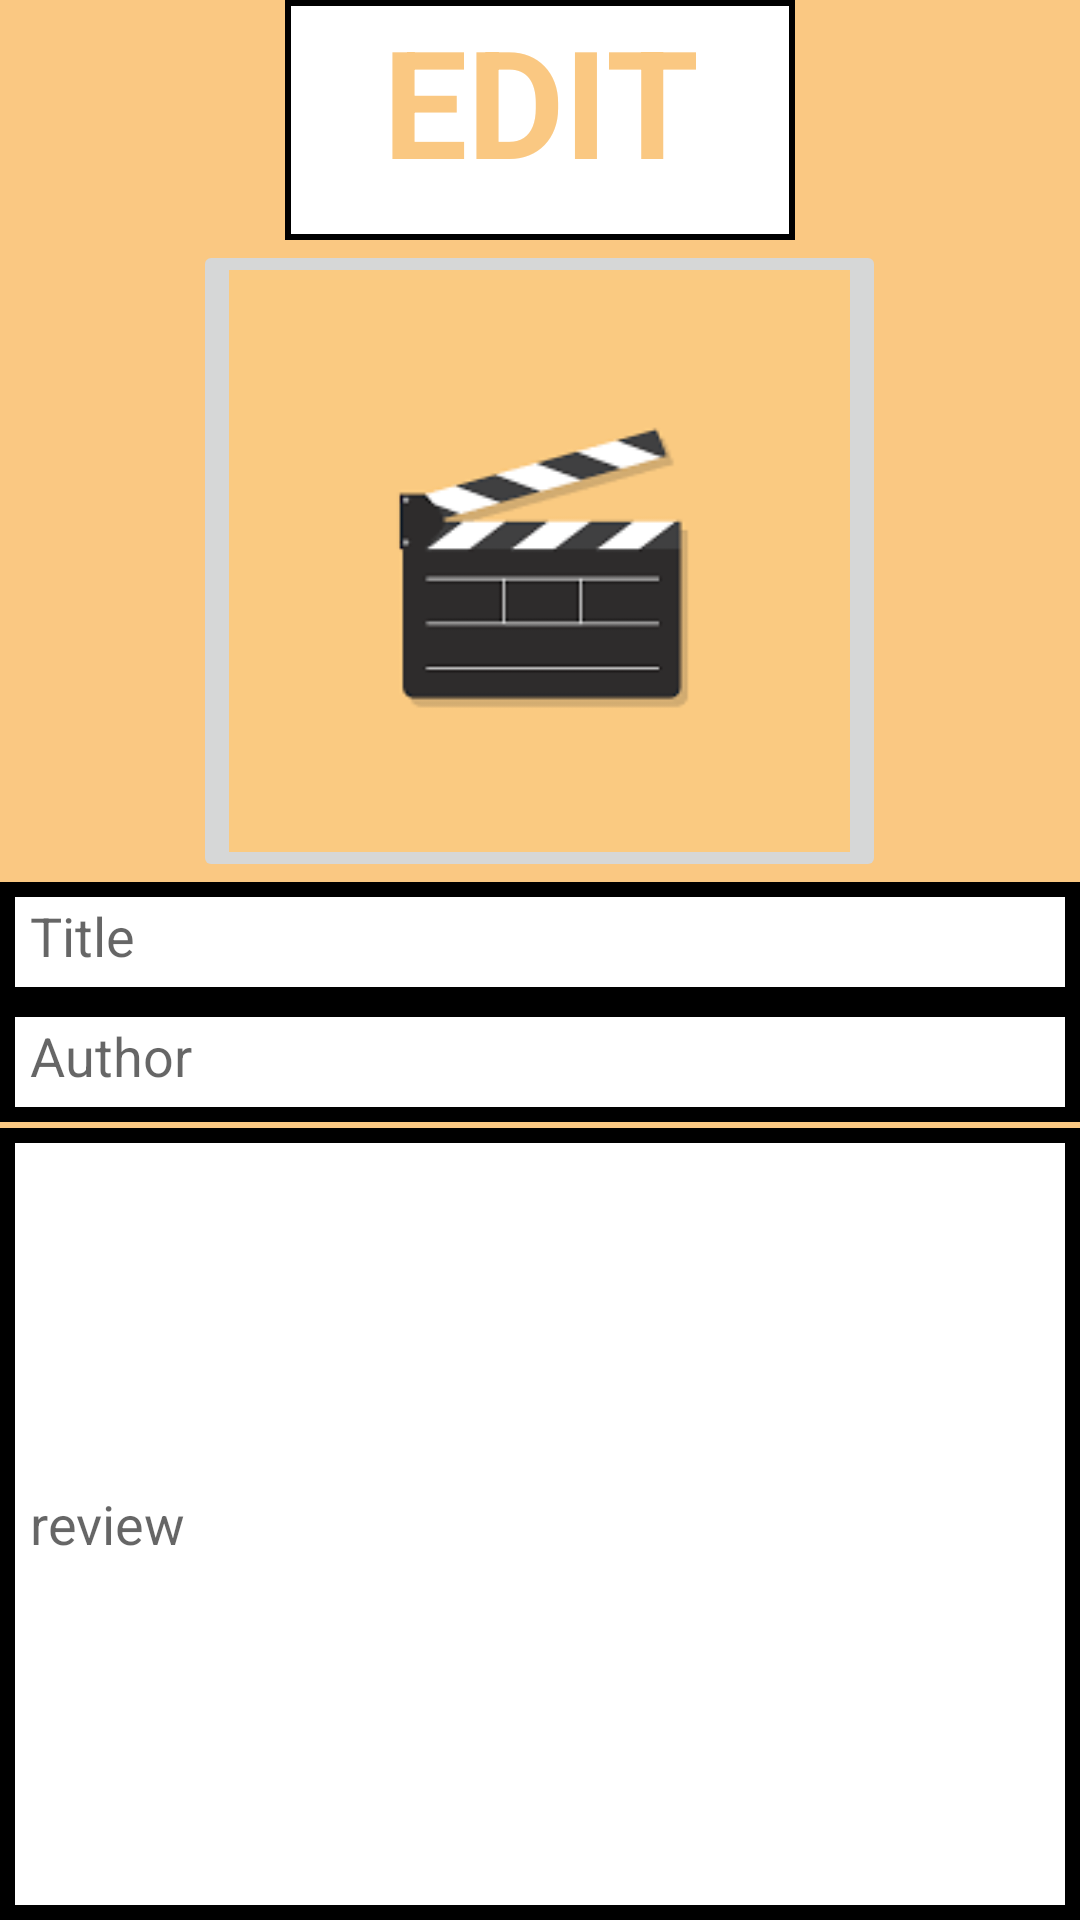

Reconstruct the res/layout file that produces this screen, plus the resources it refers to.
<!-- AndroidManifest.xml: application theme Theme.Cstorage -->
<!-- res/layout/movie_edit.xml -->
<?xml version="1.0" encoding="utf-8"?>
<RelativeLayout xmlns:android="http://schemas.android.com/apk/res/android"
    xmlns:app="http://schemas.android.com/apk/res-auto"
    android:layout_width="match_parent"
    android:layout_height="match_parent"
    android:background="@color/movie_bg">

    <TextView
        android:id="@+id/textView4"
        android:layout_width="170dp"
        android:layout_height="80dp"
        android:layout_alignParentTop="true"
        android:layout_centerHorizontal="true"
        android:text="EDIT"
        android:textAlignment="center"
        android:background="@drawable/border_movielist"
        android:textColor="@color/movie_bg"
        android:textSize="50dp"
        android:textStyle="bold" />

    <ImageButton
        android:id="@+id/btn_editm_img"
        android:layout_width="231dp"
        android:layout_height="214dp"
        android:layout_below="@id/textView4"
        android:layout_centerHorizontal="true"
        android:scaleType="fitXY"
        app:srcCompat="@drawable/movie" />

    <EditText
        android:id="@+id/movie_edit_title"
        android:layout_width="360dp"
        android:layout_height="40dp"
        android:layout_below="@id/btn_editm_img"
        android:layout_centerHorizontal="true"
        android:background="@drawable/border_movie"
        android:hint="Title"
        android:padding="10dp" />

    <EditText
        android:id="@+id/movie_edit_author"
        android:layout_width="360dp"
        android:layout_height="40dp"
        android:layout_below="@id/movie_edit_title"
        android:layout_centerHorizontal="true"
        android:background="@drawable/border_movie"
        android:hint="Author"
        android:padding="10dp" />

    <EditText
        android:id="@+id/movie_edit_review"
        android:layout_width="360dp"
        android:layout_height="300dp"
        android:layout_below="@id/movie_edit_author"
        android:layout_centerHorizontal="true"
        android:layout_marginTop="2dp"
        android:background="@drawable/border_movie"
        android:hint="review"
        android:padding="10dp" />


    <RelativeLayout
        android:layout_width="200dp"
        android:layout_height="35dp"
        android:layout_below="@id/movie_edit_review"
        android:layout_centerHorizontal="true"
        android:background="@color/loading_bg">

        <androidx.appcompat.widget.AppCompatButton
            android:id="@+id/btn_editm_cancle"
            android:layout_width="100dp"
            android:layout_height="wrap_content"
            android:layout_gravity="right"
            android:layout_weight="1"
            android:background="@drawable/shape_button_movie"
            android:padding="5dp"
            android:text="CANCLE"
            android:textColor="@color/black"
            android:textSize="10dp"
            android:textStyle="bold" />

        <androidx.appcompat.widget.AppCompatButton
            android:id="@+id/btn_editm_edit"
            android:layout_width="match_parent"
            android:layout_height="wrap_content"
            android:layout_gravity="right"
            android:layout_toRightOf="@id/btn_editm_cancle"
            android:layout_weight="1"
            android:background="@drawable/shape_button_movie"
            android:padding="5dp"
            android:text="edit"
            android:textColor="@color/black"
            android:textSize="20dp"
            android:textStyle="bold" />

    </RelativeLayout>
</RelativeLayout>
<!-- resources referenced by this layout -->
<resources>
  <color name="black">#FF000000</color>
  <color name="loading_bg">#D7D2C3</color>
  <color name="movie_bg">#FAC882</color>
  <!-- drawable border_movie (drawable) -->
  <?xml version="1.0" encoding="utf-8"?>
  <layer-list xmlns:android="http://schemas.android.com/apk/res/android">
      <item>
          <shape android:shape="rectangle">
              <stroke android:width="5dp" android:color="#FF000000"/>
              <solid android:color="#ffffffff"/>
          </shape>
  
      </item>
  
  </layer-list>
  <!-- drawable border_movielist (drawable) -->
  <?xml version="1.0" encoding="utf-8"?>
  <layer-list xmlns:android="http://schemas.android.com/apk/res/android">
      <item>
          <shape android:shape="rectangle">
              <stroke android:width="2dp" android:color="#FF000000"/>
              <solid android:color="#ffffffff"/>
          </shape>
  
      </item>
  
  </layer-list>
  <!-- drawable movie: png bitmap (drawable, 3706 bytes) -->
  <!-- drawable shape_button_movie (drawable) -->
  <?xml version="1.0" encoding="utf-8"?>
  <shape xmlns:android="http://schemas.android.com/apk/res/android"
      android:shape="rectangle">
      <corners android:radius="5dp"/>
      <solid
          android:color="@color/movie_bg"/>
      <stroke
          android:color="@color/black"
          android:width="3dp"/>
  
  </shape>
  <style name="Theme.Cstorage" parent="Theme.MaterialComponents.DayNight.NoActionBar">
  
          
          <item name="colorPrimary">@color/purple_500</item>
          <item name="colorPrimaryVariant">@color/purple_700</item>
          <item name="colorOnPrimary">@color/white</item>
          
          <item name="colorSecondary">@color/teal_200</item>
          <item name="colorSecondaryVariant">@color/teal_700</item>
          <item name="colorOnSecondary">@color/black</item>
          
          <item name="android:statusBarColor" tools:targetApi="l">?attr/colorPrimaryVariant</item>
          
      </style>
  <color name="purple_500">#FF6200EE</color>
  <color name="purple_700">#FF3700B3</color>
  <color name="white">#FFFFFFFF</color>
  <color name="teal_200">#FF03DAC5</color>
  <color name="teal_700">#FF018786</color>
</resources>
